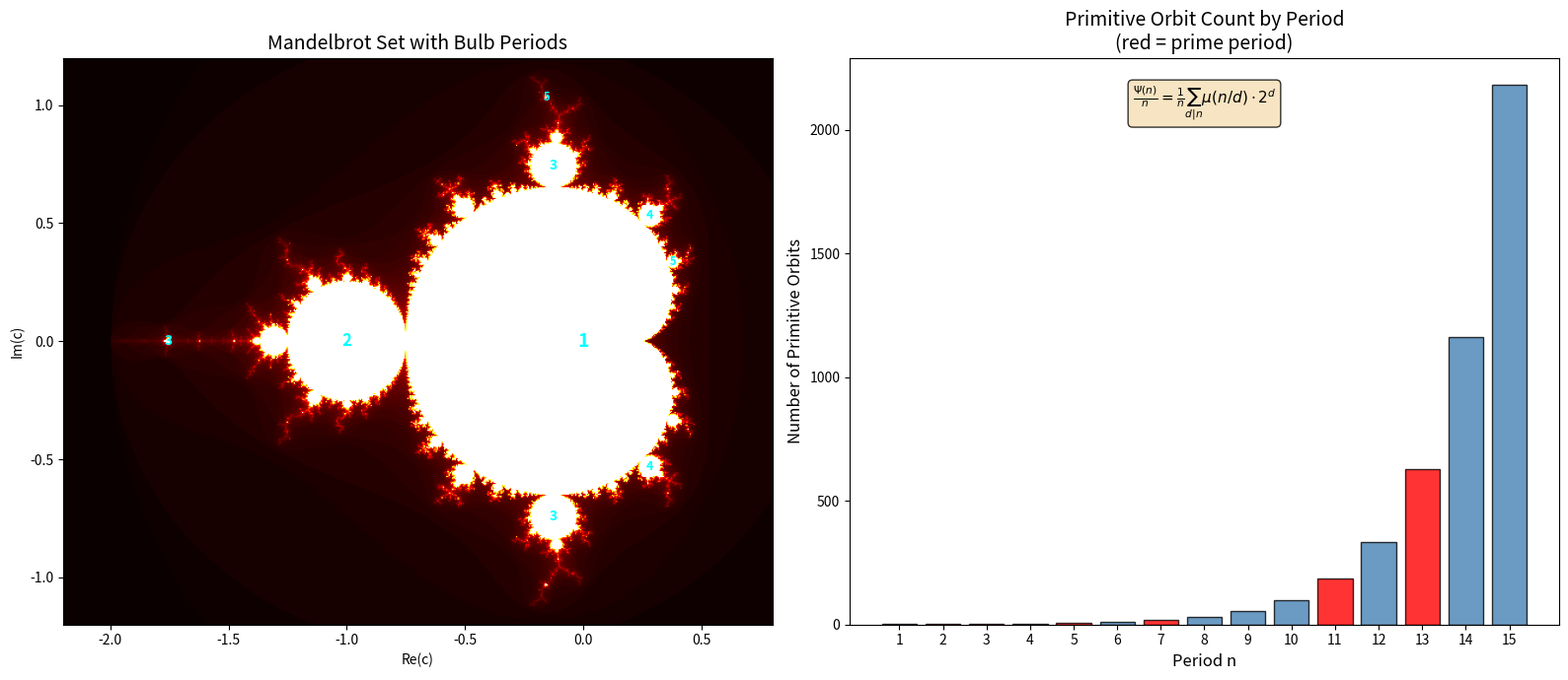

Reproduce this figure in Python.
#!/usr/bin/env python3
"""
Visualization: Mandelbrot Set with Bulb Period Labels
=====================================================
"""
import numpy as np
import matplotlib.pyplot as plt
import matplotlib.colors as mcolors


def escape_time(c, max_iter=200):
    z = 0 + 0j
    for n in range(max_iter):
        z = z * z + c
        if abs(z) > 2:
            return n
    return max_iter


def compute_mandelbrot(xmin, xmax, ymin, ymax, width, height, max_iter=200):
    x = np.linspace(xmin, xmax, width)
    y = np.linspace(ymin, ymax, height)
    img = np.zeros((height, width))
    for j in range(height):
        for i in range(width):
            c = complex(x[i], y[j])
            img[j, i] = escape_time(c, max_iter)
    return img


def main():
    fig, axes = plt.subplots(1, 2, figsize=(16, 7))

    # Left: Full Mandelbrot set
    ax = axes[0]
    img = compute_mandelbrot(-2.2, 0.8, -1.2, 1.2, 600, 480, 100)
    ax.imshow(img, extent=[-2.2, 0.8, -1.2, 1.2], cmap='hot', origin='lower')
    ax.set_title("Mandelbrot Set with Bulb Periods", fontsize=14)
    ax.set_xlabel("Re(c)")
    ax.set_ylabel("Im(c)")

    # Label key bulbs
    bulbs = [
        (0.0, 0.0, "1", 14),
        (-1.0, 0.0, "2", 12),
        (-0.125, 0.744, "3", 10),
        (-0.125, -0.744, "3", 10),
        (0.282, 0.533, "4", 9),
        (0.282, -0.533, "4", 9),
        (-1.755, 0.0, "3", 10),
        (0.379, 0.337, "5", 8),
        (-0.156, 1.032, "5", 8),
    ]
    for x, y, label, size in bulbs:
        ax.annotate(label, (x, y), fontsize=size, color='cyan', fontweight='bold',
                   ha='center', va='center')

    # Right: Dynatomic point counts
    ax = axes[1]
    periods = list(range(1, 16))
    psi_values = []
    orbit_counts = []
    for n in periods:
        # Möbius inversion
        divs = [d for d in range(1, n+1) if n % d == 0]
        def mobius(k):
            if k == 1: return 1
            d = 2
            factors = []
            temp = k
            while d * d <= temp:
                if temp % d == 0:
                    exp = 0
                    while temp % d == 0:
                        exp += 1
                        temp //= d
                    if exp > 1: return 0
                    factors.append(d)
                d += 1
            if temp > 1: factors.append(temp)
            return (-1)**len(factors)
        psi = sum(mobius(n // d) * (2**d) for d in divs)
        psi_values.append(psi)
        orbit_counts.append(psi // n)

    colors = ['red' if all(n % p != 0 for p in range(2, n)) and n > 1
              else 'steelblue' for n in periods]
    ax.bar(periods, orbit_counts, color=colors, edgecolor='black', alpha=0.8)
    ax.set_xlabel("Period n", fontsize=12)
    ax.set_ylabel("Number of Primitive Orbits", fontsize=12)
    ax.set_title("Primitive Orbit Count by Period\n(red = prime period)", fontsize=14)
    ax.set_xticks(periods)

    # Add Ψ(n)/n formula annotation
    ax.annotate(r"$\frac{\Psi(n)}{n} = \frac{1}{n}\sum_{d|n} \mu(n/d) \cdot 2^d$",
               xy=(0.5, 0.92), xycoords='axes fraction', fontsize=11,
               ha='center', bbox=dict(boxstyle='round', facecolor='wheat', alpha=0.8))

    plt.tight_layout()
    plt.savefig("mandelbrot_number_theory.png", dpi=150, bbox_inches='tight')
    print("Saved mandelbrot_number_theory.png")


if __name__ == "__main__":
    main()
